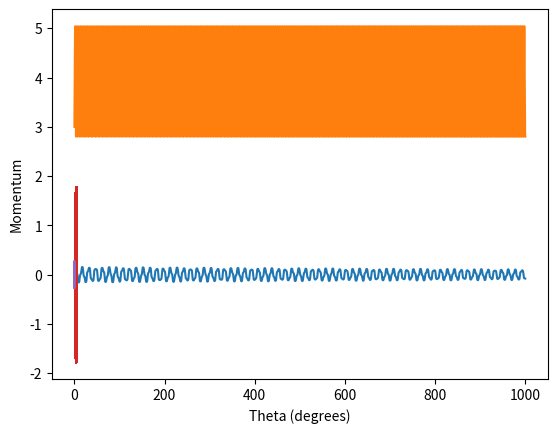

This figure's Python source:
import numpy as np
import matplotlib.pyplot as plt
import math



def rounding(decimal_places, arr):
    """Takes in an array of values and rounds them to n digits"
        Because precision causes values to become infinity"""
    
    for i in range(0, len(arr)):
        arr[i] = round(i,decimal_places)

    return arr

class SimpleHarmonicOscillator:
    
    positions = []
    velocities = []
    times = []

    def __init__(self, mass, frequency, position, velocity):
        self.mass = mass
        self.frequency = frequency
        self.position = position
        self.velocity = velocity

    def solve_damped(self, dt, n, damp_coeff):
        """Solving the equation of a damped simple harmonic oscillator"""
        
        for i in range(n):
            acceleration = -(self.frequency*self.frequency*self.position) - (2*damp_coeff*self.frequency*self.velocity)
            self.velocity += acceleration*dt
            self.position += self.velocity*dt
            self.positions.append(self.position)

        plt.plot(self.positions)
        plt.show()

    def solve_damped_driven(self, dt, n, damp_coeff, driving_force, driving_frequency):
        
        t = 0
        for i in range(n):
            acceleration = -(self.frequency*self.frequency*self.position) - (2*damp_coeff*self.frequency*self.velocity) + driving_force*math.sin(math.radians(driving_frequency*t))/self.mass
            self.velocity += acceleration*dt
            self.position += self.velocity*dt
            t += dt
            self.positions.append(self.position)

        plt.plot(self.positions)
        plt.show()

    def duffing_oscillator(self, gamma, driving_frequency, delta, alpha, beta, dt, n):
        t = 0
        for i in range(n):
            acceleration = gamma* math.cos(math.radians(driving_frequency*t)) - delta * self.velocity - alpha*self.position - beta* self.position*self.position
            self.velocity += acceleration*dt
            self.position += self.velocity*dt
            t += dt
            self.positions.append(self.position)
            self.times.append(t)

        plt.plot(self.times, self.positions)
        plt.show()

class SimplePendellum:
    
    #Acceleration due to gravity
    g = 9.8
    positions = []
    velocities = []

    def __init__(self, length, theta, velocity, mass):
        """Initialises the instance variables"""
        self.length = length
        self.theta  = theta
        self.velocity = velocity
        self.acceleration = 0
        self.mass = mass
        self.frequency = (1/(2*3.14))*(math.sqrt(self.g/self.length))
        
    def euler_step(self, dt, n):
        """Iterates through to calculate a solution to the differential equation"""
        
        for i in range(n):
            self.velocity += (-self.g*math.sin(math.radians(self.theta))/self.length)*dt
            self.theta += self.velocity*dt
            self.positions.append(self.theta)
        
        plt.plot(self.positions)
        plt.show()

    """def euler_step_damped(self, dt, n ,dc):

        for i in range(n):
                self.velocity += (-self.g*math.sin(math.radians(self.theta))/self.length)*dt
                self.theta += self.velocity*dt
                self.positions.append(self.theta)
            
            plt.plot(self.positions)
            plt.show()
        """

class ElasticPendellum(SimplePendellum):

    lengths = []
    v_lenghts = []

    def __init__(self, theta, ang_velocity, initial_length, mass, stretch, v_length, spring_constant):
        super().__init__(initial_length, theta, ang_velocity, mass)
        self.k = spring_constant
        self.x = stretch
        self.v_l = v_length

    
    def f_theta(self):
        return (-self.g*np.sin(math.radians(self.theta)) - 2*self.velocity*self.v_l) / self.length

    def f_L(self):
        return (self.mass*self.length*self.velocity**2 - self.k*(self.x) + self.mass*self.g*np.cos(math.radians(self.theta))) / self.mass
    
    def solve(self, dt, n):

        times = []
        t = 0
        ang_vels = []
        vels = []

        for i in range(n):
            acceleration_theta = self.f_theta()
            acceleration_length = self.f_L()
            self.velocity += (acceleration_theta *dt)
            self.v_l += acceleration_length*dt 
            self.theta += self.velocity*dt
            self.x += self.v_l*dt
            self.positions.append(self.theta)
            self.lengths.append(self.x)
            vels.append(self.v_l)
            ang_vels.append(self.velocity)

            t+=dt
            times.append(t)
        
        moms = [self.mass*i for i in ang_vels]



        plt.plot(times, self.positions)
        plt.xlabel("Time (s)")
        plt.ylabel("Theta (degrees)")
        plt.show()

        plt.plot(times, self.lengths)
        plt.xlabel("Time (s)")
        plt.ylabel("Length of pendellum (x) ")
        plt.show()

        plt.plot(self.positions, ang_vels)
        plt.xlabel("Theta (degrees)")
        plt.ylabel("Velocities")
        plt.show()

        plt.plot(self.lengths, vels)
        plt.xlabel("Lengths")
        plt.ylabel("Velocity of spring")
        plt.show()

        plt.plot(self.positions, moms)
        plt.xlabel("Theta (degrees)")
        plt.ylabel("Momentum")
        plt.show()

t = ElasticPendellum(0.1, 0.1, 2, 2, 3, 1, 5)
t.solve(0.001, 1000000)